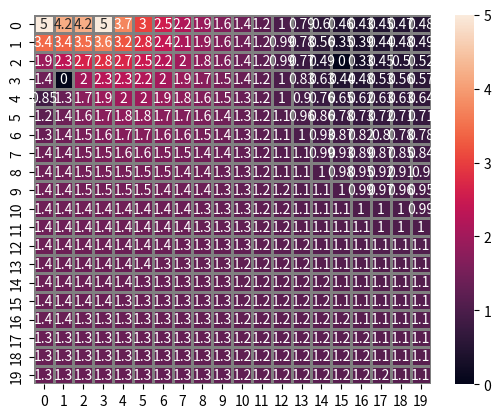

Generate this figure with matplotlib:
import numpy as np
import matplotlib.pyplot as plt
import seaborn as sns
class FET(object):
    def __init__(self, on_conductance=1., off_conductance=0.1, threshold_voltage=-1.):
        self.on_conductance=on_conductance
        self.off_conductance=off_conductance
        self.threshold_voltage=threshold_voltage
    def get_conductance(self,gate_voltage):
        if gate_voltage<=self.threshold_voltage:
            return self.on_conductance
        else:
            return self.off_conductance
class Resistor(object):
    def __init__(self):
        self.conductance=1
    def get_conductance(self):
        return self.conductance
class Network(object):
    """
    This class implements a grid network of 1 Ohm resistors
    and allows specifying of the voltage sources and ground nodes
    the solve method returns the voltages at all of the nodes and
    saves them to an internal variable
    """
    def __init__(self,network_rows, network_columns, ground_nodes=[-1], voltage_sources=np.array([[0,5]])):
        self.network_rows=network_rows
        self.network_columns=network_columns
        self.network_size=self.network_rows*self.network_columns
        if all(x>=0 for x in ground_nodes):
            self.ground_nodes=ground_nodes
        else:
            self.ground_nodes=[self.network_size-1]

        self.voltage_sources=voltage_sources
        self.edges=self.make_grid_edges()
        self.components=self.make_resistors()
        # to make the matrices necessary for the MNA matrix equation
        self.mna_G=self.make_G()
        self.mna_A=self.make_A()
        self.mna_z=self.make_z()
    def getG_trivial(self, n1,n2):
        """holds enough information to reconstruct r1,c1 to r2,c2 information which equates to physical position"""
        return 1
    def make_resistors(self):
        n=self.network_size
        resistors=np.empty((n,n),dtype=object)
        for i in range(n):
            for j in range(n):
                if self.edges[i,j]==1:
                    resistors[i,j]=Resistor()
        return resistors

    def make_grid_edges(self):
        """makes the array that encodes the connections between nodes and
        their conductance for a grid where every node is connected to its
        neerest neighbor.

        the network is labeled from 0 to r*c-1
        to translate from r,c network index to i,j connection index.

        note: for the n*n matrix (n=r*c) and point i,j:
        j=i+1 is the conductance to the node to the right of point i
        j=i-1 is the conductance to the node to the left of point i
        j=i-c is the conductance to the node above point i
        j=i+c is the conductance to the node below point i"""
        # define symbols
        r=self.network_rows
        c=self.network_columns
        n=self.network_size
        connections=np.zeros((n,n))
        for i in range(n):
            for j in range(n):
                if i in [x for x in range(0,c-1)]: #top row
                    if i==0 and j in [i+1,i+c]:#top left
                        connections[i,j]=1
                    elif i==(c-1) and j in [i-1,i+c]:#top right
                        Gconnections[i,j]=1
                    elif j in [i-1,i+1,i+c]: #all other top
                        connections[i,j]=1
                elif i in [x for x in range((n-1)*n,n*n)]: #bottom row
                    if i==(r-1)*c and j in[i+1,i-c]: #bottom left
                        connections[i,j]=1
                    elif i==r*c-1 and j in[i-1,i-c]: #bottom right
                        connections[i,j]=1
                    elif j in [i-1,i+1,i-c]: #all other bottom
                        connections[i,j]=1
                elif i%c==0: #left side
                    if j in [i+1,i+c,i-c]:
                        connections[i,j]=1
                elif (i+1)%c==0: # right side
                    if j in [i-1,i+c,i-c]:
                        connections[i,j]=1
                else:
                    if j in [i+1,i-1,i+c,i-c]:
                        connections[i,j]=1
        return connections
    def make_G(self):
        n=self.network_size
        G=np.zeros((n,n))
        for i in range(n):
            for j in range(n):
                if self.edges[i,j]==1:
                    G[i,j]=self.components[i,j].get_conductance()
        for i in range(n):
            for j in range(n):
                if i==j:
                    G[i,j]=-sum(G[i])
        return G
    def make_A(self):
        # define symbols
        gnd=self.ground_nodes
        Vsrc=self.voltage_sources
        G=self.mna_G
        n=self.network_size

        G=np.delete(np.delete(G,gnd,0),gnd,1)
        n=len(G)
        B=np.zeros((n,len(Vsrc)))
        for i in range(n):
                if i in Vsrc[:,0]:
                    B[i,list(Vsrc[:,0]).index(i)]=1
        D=np.zeros((len(Vsrc),len(Vsrc)))
        BTD=np.append(B.T,D,axis=1)
        return np.append(np.append(G,B,axis=1),BTD,axis=0)
    def make_z(self):
        r=self.network_rows
        c=self.network_columns
        return np.append(np.zeros((r*c-len(self.ground_nodes),1)), self.voltage_sources[:,1][:,None], axis=0)
    def get_voltages(self):
        # inserts the ground voltages back into x
        x=np.insert(self.mna_x,self.ground_nodes,0,axis=0)
        #splits the source currents from x
        x=x[:-len(self.voltage_sources)]
        self.node_voltages=x
        return x
    def solve_mna(self):
        self.mna_x=np.linalg.solve(self.mna_A,self.mna_z)
        return self.get_voltages()
    def show_voltages(self):
        if not(hasattr(self, 'node_voltages')):
            #if not already solved, solve network
            self.solve_mna()
        sns.heatmap(np.reshape(self.node_voltages,(self.network_rows, self.network_columns)), linewidths=1, linecolor='grey', annot=True,fmt='.2g')
        plt.show()
if __name__ == "__main__":
    net=Network(20,20,ground_nodes=[55,60],voltage_sources=np.array([[0,5],[3,5]]))
    net.solve_mna()
    net.show_voltages()
